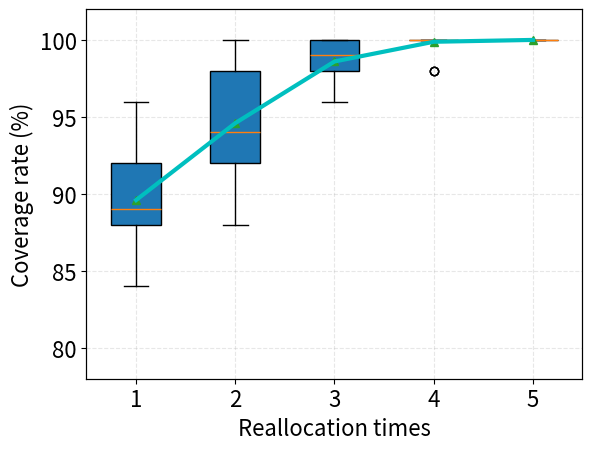

Reproduce this figure in Python.
import numpy as np
import pandas as pd
import matplotlib.pyplot as plt

fontsize = 16
data = [[88, 88, 86, 88, 90, 92, 96, 92, 84, 92],
        [92, 98, 96, 98, 98, 92, 92, 92, 88, 100],
        [100, 96, 98, 98, 96, 100, 100, 100, 100, 98],
        [100, 100, 100, 98, 100, 100, 100, 100, 100, 100,
         100, 100, 100, 98, 100, 100, 100, 100, 100, 100,
         100, 100, 100, 98, 100, 100, 100, 100, 100, 100,
         100, 100, 100, 100, 100, 100, 100, 100, 100, 100,
         100, 100, 100, 100, 100, 100, 100, 100, 100, 100],
        [100, 100, 100, 100, 100, 100, 100, 100, 100, 100,
         100, 100, 100, 100, 100, 100, 100, 100, 100, 100,
         100, 100, 100, 100, 100, 100, 100, 100, 100, 100,
         100, 100, 100, 100, 100, 100, 100, 100, 100, 100,
         100, 100, 100, 100, 100, 100, 100, 100, 100, 100]]
labels = [1, 2, 3, 4, 5]
ax2x = [1, 2, 3, 4, 5]
ave = [np.average(a) for a in data]
print(ave)

fig = plt.figure()
ax = fig.add_subplot(111)
ax.boxplot(data, labels=labels, showmeans=True, patch_artist=True)
ax.grid(linestyle="--", alpha=0.3)
ax.set_xlabel("Reallocation times", size=fontsize)
ax.set_ylabel("Coverage rate (%)", size=fontsize)
ax.set_ylim(78, 102)
ax.tick_params(axis='both', which='major', labelsize=fontsize)

ax2 = ax.twinx()
ax2.plot(ax2x, ave, color="c", linewidth=3)
ax2.set_ylim(78, 102)
ax2.axes.yaxis.set_visible(False)       # hide y axis, open when plot average
ax2.tick_params(axis='both', which='major', labelsize=fontsize)

plt.savefig("33.png", dpi=1200)
plt.show()
